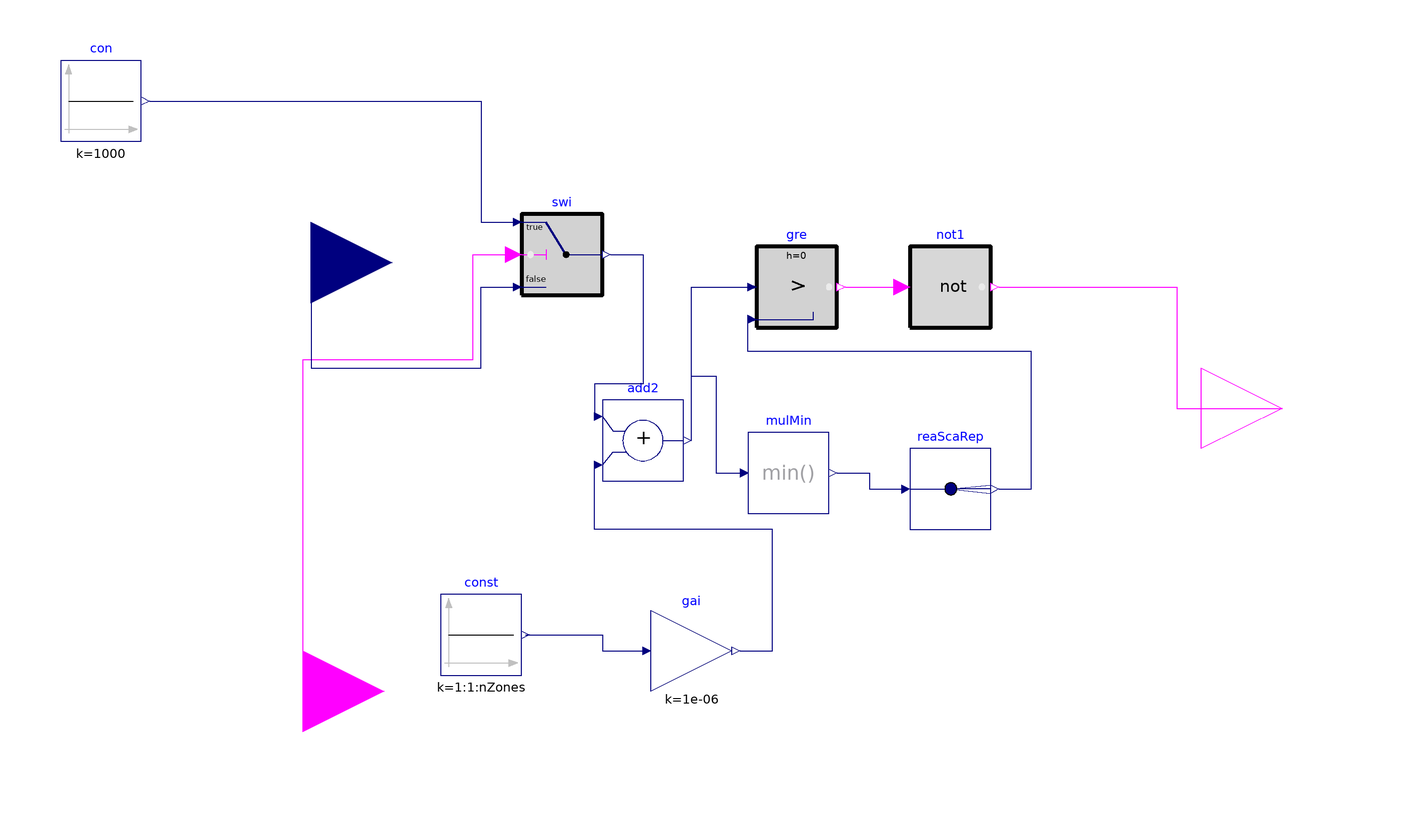

The Modelica model whose source follows is shown above as a component diagram (icons at their Placement, wires along their Line points).

model temDifSelectionMin
             parameter Integer nZones=3
    "Number of values to compare";
  Buildings.Controls.OBC.CDL.Interfaces.RealInput TZonTemDif[nZones]
    annotation (Placement(transformation(extent={{-140,16},{-100,56}}),
        iconTransformation(extent={{-140,26},{-100,66}})));
  Buildings.Controls.OBC.CDL.Reals.MultiMin mulMin(nin=nZones)
    annotation (Placement(transformation(extent={{-12,-26},{8,-6}})));
  Buildings.Controls.OBC.CDL.Reals.Greater gre[nZones]
    annotation (Placement(transformation(extent={{-10,20},{10,40}})));
  Buildings.Controls.OBC.CDL.Routing.RealScalarReplicator reaScaRep(nout=
        nZones)
    annotation (Placement(transformation(extent={{28,-30},{48,-10}})));
  Buildings.Controls.OBC.CDL.Logical.Not not1[nZones]
    annotation (Placement(transformation(extent={{28,20},{48,40}})));
  Buildings.Controls.OBC.CDL.Interfaces.BooleanOutput actionFlag[nZones]
    annotation (Placement(transformation(extent={{100,-20},{140,20}}),
        iconTransformation(extent={{100,-20},{140,20}})));
  Buildings.Controls.OBC.CDL.Interfaces.BooleanInput ignoreFlag[nZones]
    annotation (Placement(transformation(extent={{-142,-90},{-102,-50}}),
        iconTransformation(extent={{-140,-78},{-100,-38}})));
  Buildings.Controls.OBC.CDL.Reals.Switch swi[nZones]
    annotation (Placement(transformation(extent={{-68,28},{-48,48}})));
  Buildings.Controls.OBC.CDL.Reals.Sources.Constant con[nZones](k=1000)
    annotation (Placement(transformation(extent={{-182,66},{-162,86}})));
  Buildings.Controls.OBC.CDL.Reals.Sources.Constant const[nZones](k=1:1:nZones)
    annotation (Placement(transformation(extent={{-88,-66},{-68,-46}})));
  Buildings.Controls.OBC.CDL.Reals.MultiplyByParameter gai[nZones](k=0.000001)
    annotation (Placement(transformation(extent={{-36,-70},{-16,-50}})));
  Buildings.Controls.OBC.CDL.Reals.Add add2[nZones]
    annotation (Placement(transformation(extent={{-48,-18},{-28,2}})));
equation
  connect(mulMin.y, reaScaRep.u) annotation (Line(points={{10,-16},{18,-16},{18,
          -20},{26,-20}},color={0,0,127}));
  connect(reaScaRep.y, gre.u2) annotation (Line(points={{50,-20},{58,-20},{58,
          14},{-12,14},{-12,22}},
                     color={0,0,127}));
  connect(gre.y, not1.u)
    annotation (Line(points={{12,30},{26,30}}, color={255,0,255}));
  connect(not1.y, actionFlag) annotation (Line(points={{50,30},{94,30},{94,0},{
          120,0}}, color={255,0,255}));
  connect(ignoreFlag, swi.u2) annotation (Line(points={{-122,-70},{-122,12},{-80,
          12},{-80,38},{-70,38}}, color={255,0,255}));
  connect(con.y, swi.u1) annotation (Line(points={{-160,76},{-78,76},{-78,46},{
          -70,46}}, color={0,0,127}));
  connect(TZonTemDif, swi.u3) annotation (Line(points={{-120,36},{-120,10},{
          -78,10},{-78,30},{-70,30}}, color={0,0,127}));
  connect(const.y, gai.u) annotation (Line(points={{-67,-56},{-48,-56},{-48,-60},
          {-38,-60}}, color={0,0,127}));
  connect(gai.y, add2.u2) annotation (Line(points={{-14,-60},{-6,-60},{-6,-30},
          {-50,-30},{-50,-14}}, color={0,0,127}));
  connect(swi.y, add2.u1) annotation (Line(points={{-46,38},{-38,38},{-38,6},{
          -50,6},{-50,-2}}, color={0,0,127}));
  connect(add2.y, gre.u1)
    annotation (Line(points={{-26,-8},{-26,30},{-12,30}}, color={0,0,127}));
  connect(add2.y, mulMin.u) annotation (Line(points={{-26,-8},{-26,8},{-20,8},{
          -20,-16},{-14,-16}}, color={0,0,127}));
  annotation (Icon(coordinateSystem(preserveAspectRatio=false)), Diagram(
        coordinateSystem(preserveAspectRatio=false)),
    Documentation(info="<html>
hello
</html>"));
end temDifSelectionMin;